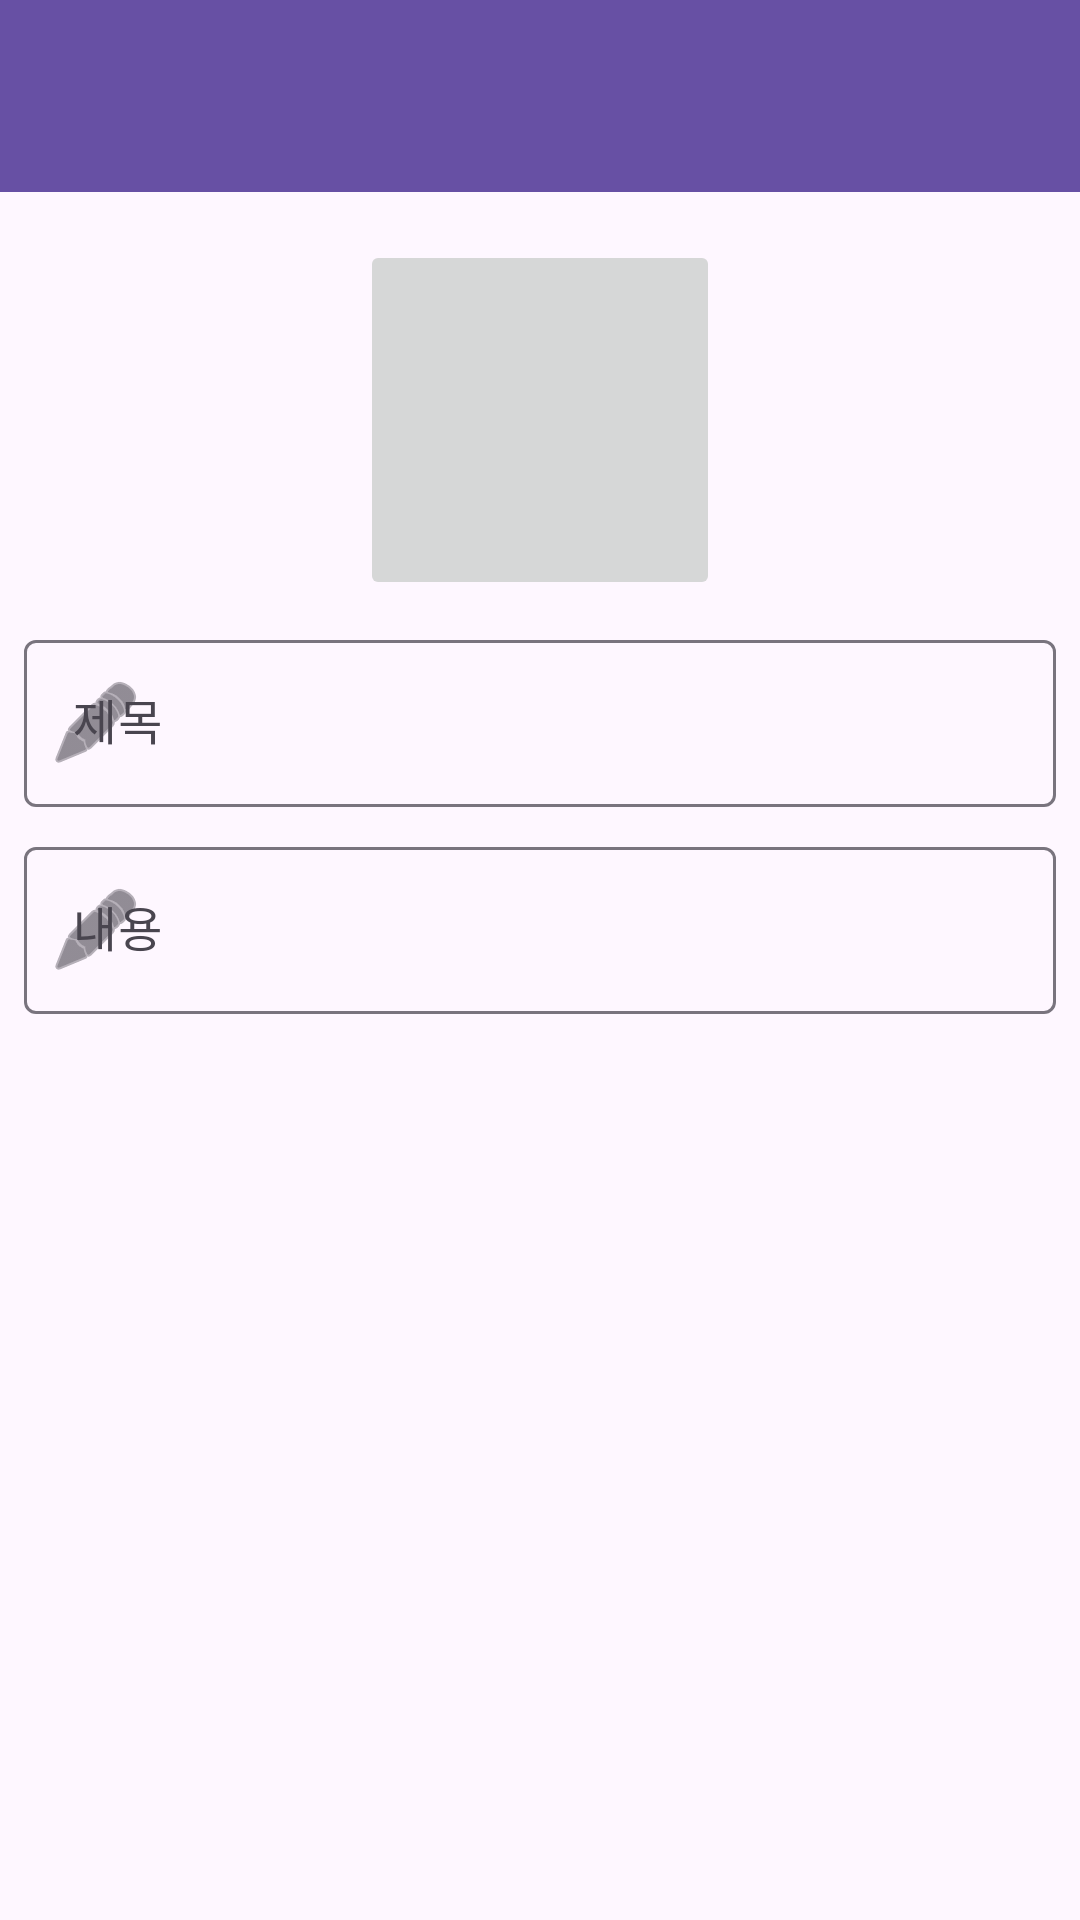

The Android layout XML behind this screen, and the referenced resources:
<!-- AndroidManifest.xml: application theme Theme.TripLounge -->
<!-- res/layout/fragment_story_add.xml -->
<?xml version="1.0" encoding="utf-8"?>
<LinearLayout xmlns:android="http://schemas.android.com/apk/res/android"
    xmlns:app="http://schemas.android.com/apk/res-auto"
    xmlns:tools="http://schemas.android.com/tools"
    android:layout_width="match_parent"
    android:layout_height="match_parent"
    android:orientation="vertical"
    tools:context=".StoryAddFragment" >

    <com.google.android.material.appbar.MaterialToolbar
        android:id="@+id/toolbarStoryAdd"
        android:layout_width="match_parent"
        android:layout_height="wrap_content"
        android:background="?attr/colorPrimary"
        android:minHeight="?attr/actionBarSize"
        android:theme="?attr/actionBarTheme" />

    <ScrollView
        android:layout_width="match_parent"
        android:layout_height="match_parent"
        android:padding="8dp">

        <LinearLayout
            android:layout_width="match_parent"
            android:layout_height="wrap_content"
            android:orientation="vertical">

            <ImageButton
                android:id="@+id/ivbtnStoryAddUpload"
                android:layout_width="120dp"
                android:layout_height="120dp"
                android:layout_gravity="center"
                android:layout_marginTop="8dp"
                android:adjustViewBounds="false"
                android:scaleType="fitXY"
                android:src="@drawable/ic_launcher_background" />

            <com.google.android.material.textfield.TextInputLayout
                android:id="@+id/tilStoryAddTitle"
                android:layout_width="match_parent"
                android:layout_height="wrap_content"
                android:layout_marginTop="8dp"
                app:endIconMode="clear_text"
                app:startIconDrawable="@android:drawable/ic_menu_edit">

                <com.google.android.material.textfield.TextInputEditText
                    android:id="@+id/tiedtStoryAddTitle"
                    android:layout_width="match_parent"
                    android:layout_height="wrap_content"
                    android:hint="제목"
                    android:inputType="text" />
            </com.google.android.material.textfield.TextInputLayout>

            <com.google.android.material.textfield.TextInputLayout
                android:id="@+id/tilStoryAddText"
                android:layout_width="match_parent"
                android:layout_height="wrap_content"
                android:layout_marginTop="8dp"
                app:endIconMode="clear_text"
                app:startIconDrawable="@android:drawable/ic_menu_edit">

                <com.google.android.material.textfield.TextInputEditText
                    android:id="@+id/tiedtStoryAddText"
                    android:layout_width="match_parent"
                    android:layout_height="wrap_content"
                    android:hint="내용"
                    android:inputType="text|textMultiLine" />
            </com.google.android.material.textfield.TextInputLayout>

        </LinearLayout>
    </ScrollView>

</LinearLayout>
<!-- resources referenced by this layout -->
<resources>
  <style name="Theme.TripLounge" parent="Base.Theme.TripLounge" />
  <style name="Base.Theme.TripLounge" parent="Theme.Material3.DayNight.NoActionBar">
          
          
      </style>
</resources>
